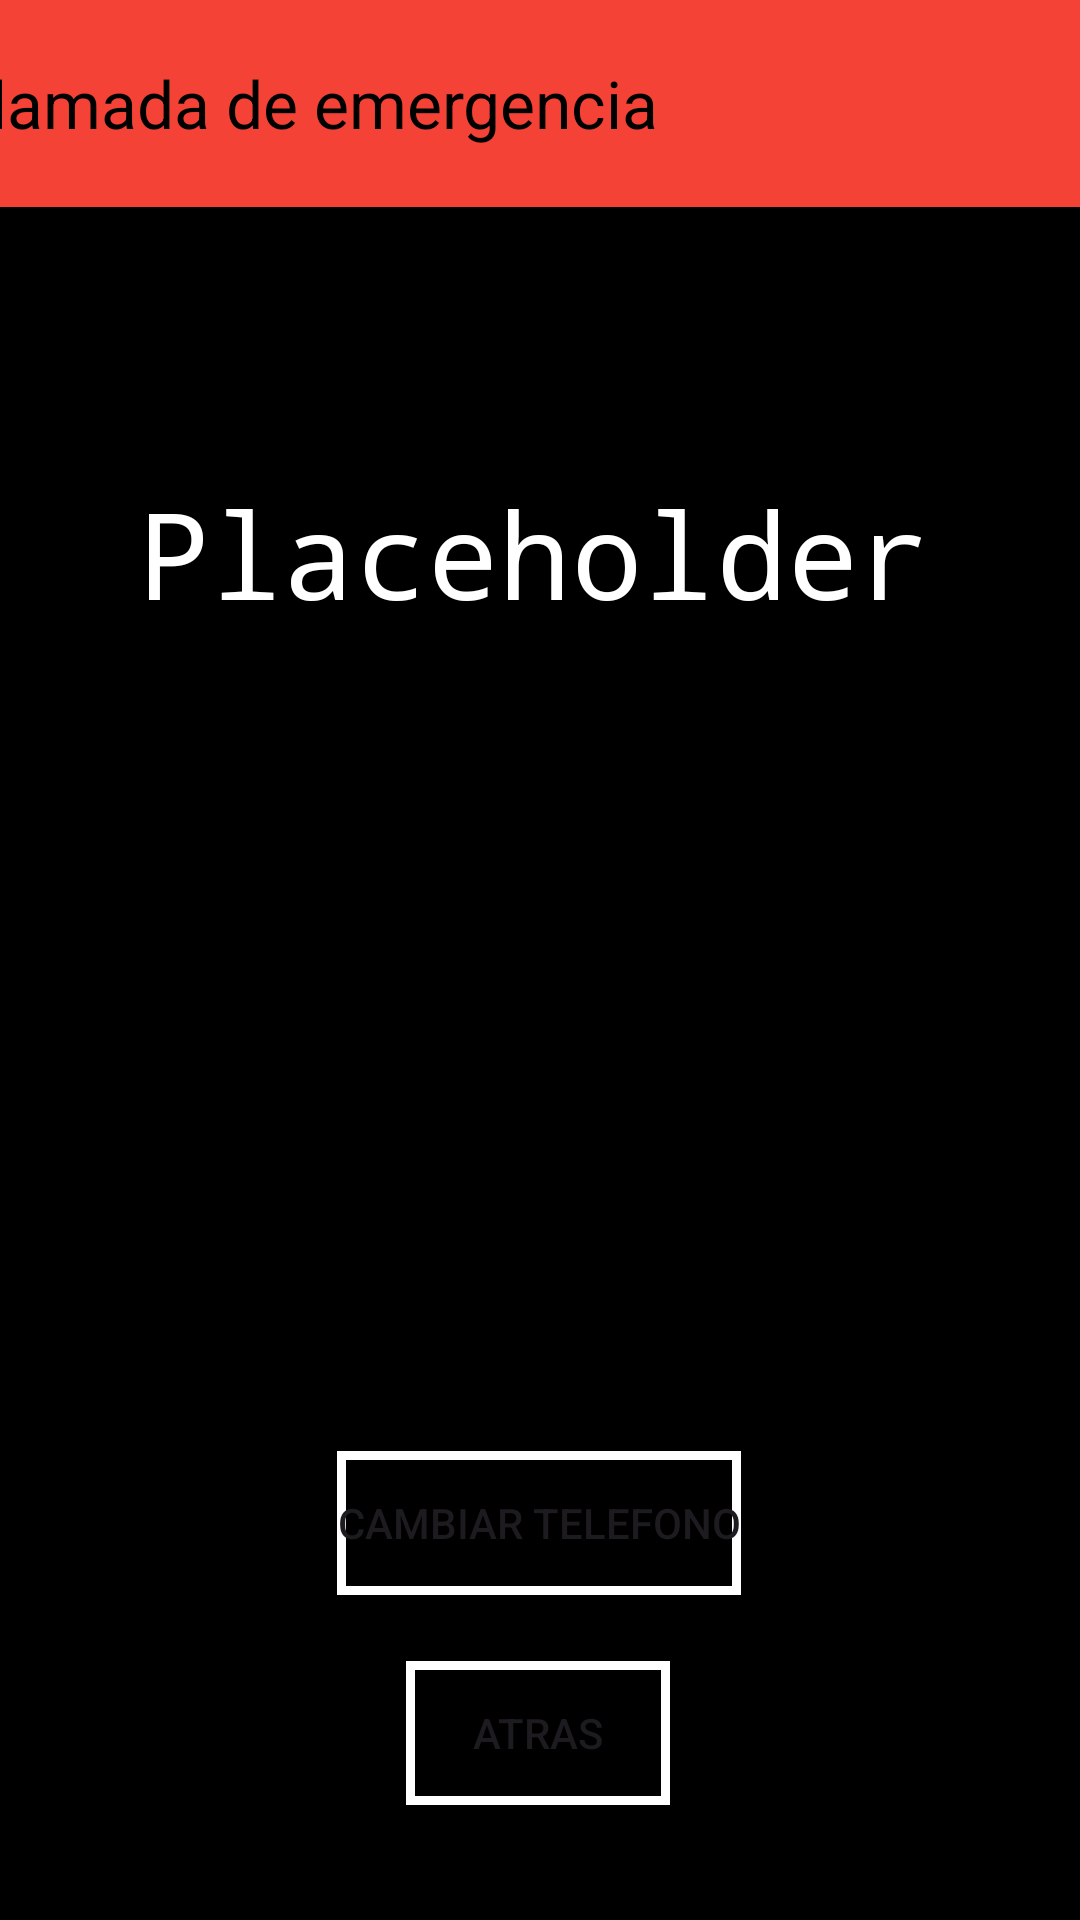

Layout XML and referenced resources for this Android screen:
<!-- AndroidManifest.xml: application theme Theme.AplicacionCon4Botones -->
<!-- res/layout/activity_tlf.xml -->
<?xml version="1.0" encoding="utf-8"?>
<androidx.constraintlayout.widget.ConstraintLayout xmlns:android="http://schemas.android.com/apk/res/android"
    xmlns:app="http://schemas.android.com/apk/res-auto"
    android:background="@color/negro"
    xmlns:tools="http://schemas.android.com/tools"
    android:layout_width="match_parent"
    android:layout_height="match_parent">

    <Button
        android:id="@+id/telephoneActive"
        android:layout_width="234dp"
        android:layout_height="168dp"
        android:text="@string/llama"
        app:layout_constraintBottom_toBottomOf="parent"
        android:background="@drawable/icon_call_emergency"
        app:backgroundTint="@null"
        app:layout_constraintEnd_toEndOf="parent"
        app:layout_constraintHorizontal_bias="0.498"
        app:layout_constraintStart_toStartOf="parent"
        app:layout_constraintTop_toTopOf="parent"
        app:layout_constraintVertical_bias="0.588" />

    <TextView
        android:id="@+id/telefonoMostrador"
        android:layout_width="289dp"
        android:layout_height="91dp"
        android:fontFamily="monospace"
        android:gravity="center"
        android:text="@string/placeholder"
        android:textColor="@color/blanco"
        android:textSize="40dp"
        app:layout_constraintBottom_toBottomOf="parent"
        app:layout_constraintEnd_toEndOf="parent"
        app:layout_constraintHorizontal_bias="0.478"
        app:layout_constraintStart_toStartOf="parent"
        app:layout_constraintTop_toTopOf="parent"
        app:layout_constraintVertical_bias="0.253" />

    <Button
        android:id="@+id/changePh"
        android:layout_width="wrap_content"
        android:layout_height="wrap_content"
        android:text="@string/cambiar_telefono"
        app:layout_constraintBottom_toBottomOf="parent"
        android:background="@drawable/estilos"
        app:backgroundTint="@null"
        app:layout_constraintEnd_toEndOf="parent"
        app:layout_constraintHorizontal_bias="0.498"
        app:layout_constraintStart_toStartOf="parent"
        app:layout_constraintTop_toBottomOf="@+id/telephoneActive"
        app:layout_constraintVertical_bias="0.26" />

    <Button
        android:id="@+id/backMain"
        android:layout_width="wrap_content"
        android:layout_height="wrap_content"
        android:text="@string/atrasMain"
        app:layout_constraintBottom_toBottomOf="parent"
        android:background="@drawable/estilos"
        app:backgroundTint="@null"
        app:layout_constraintEnd_toEndOf="parent"
        app:layout_constraintHorizontal_bias="0.498"
        app:layout_constraintStart_toStartOf="parent"
        app:layout_constraintTop_toBottomOf="@+id/changePh"
        app:layout_constraintVertical_bias="0.363" />

    <androidx.appcompat.widget.Toolbar
        android:id="@+id/toolbar"
        android:layout_width="423dp"
        android:layout_height="69dp"
        android:background="@color/rojo"
        android:fitsSystemWindows="true"
        app:layout_constraintEnd_toEndOf="parent"
        app:layout_constraintStart_toStartOf="parent"
        app:layout_constraintTop_toTopOf="parent"
        app:title="Llamada de emergencia"
        app:titleTextColor="@color/negro" />
</androidx.constraintlayout.widget.ConstraintLayout>
<!-- resources referenced by this layout -->
<resources>
  <color name="blanco">#FFFFFF</color>
  <color name="negro">#000000</color>
  <color name="rojo">#F44336</color>
  <!-- drawable estilos (drawable) -->
  <?xml version="1.0" encoding="utf-8"?>
  <shape xmlns:android="http://schemas.android.com/apk/res/android">
      <stroke
          android:color="@color/blanco"
          android:width="3dp"
          />
      <solid android:color="@color/negro"/>
      <corners android:radius="0dp" />
  
  </shape>
  <string name="atrasMain">Atras</string>
  <string name="cambiar_telefono">Cambiar telefono</string>
  <string name="llama"> </string>
  <string name="placeholder">Placeholder</string>
  <style name="Theme.AplicacionCon4Botones" parent="Base.Theme.AplicacionCon4Botones" />
  <style name="Base.Theme.AplicacionCon4Botones" parent="Theme.Material3.DayNight.NoActionBar">
          
          
      </style>
</resources>
